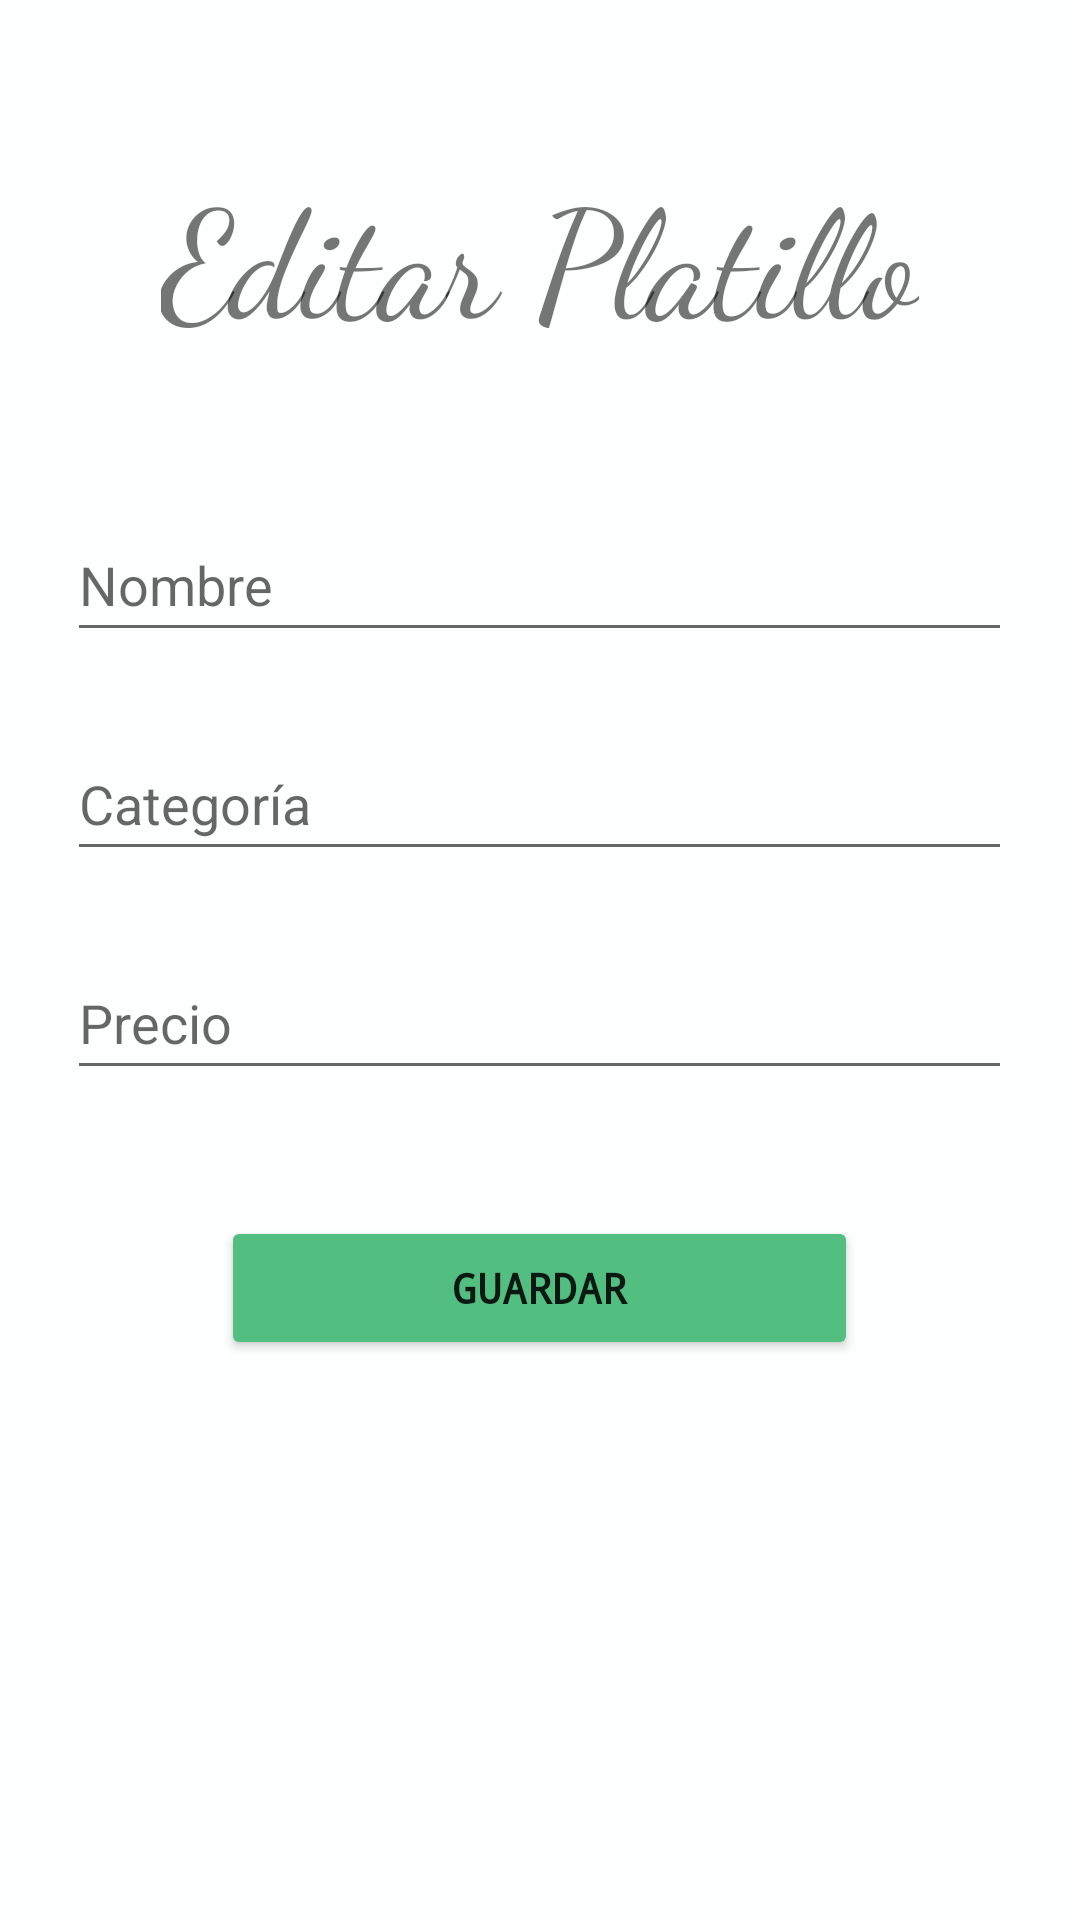

The Android layout XML behind this screen, and the referenced resources:
<!-- AndroidManifest.xml: application theme Theme.Ristorante.NoActionBar -->
<!-- res/layout/activity_edit_meal.xml -->
<?xml version="1.0" encoding="utf-8"?>
<LinearLayout xmlns:android="http://schemas.android.com/apk/res/android"
    xmlns:app="http://schemas.android.com/apk/res-auto"
    xmlns:tools="http://schemas.android.com/tools"
    android:layout_width="match_parent"
    android:layout_height="match_parent"
    tools:context=".view.EditMealActivity"
    android:orientation="vertical"
    android:focusable="auto"
    android:background="#FDFEFE">


    <TextView
        android:layout_width="wrap_content"
        android:layout_height="wrap_content"
        android:layout_gravity="center_horizontal"
        android:layout_marginTop="50dp"
        android:fontFamily="cursive"
        android:text="Editar Platillo"
        android:textSize="50dp" />

    <EditText
        android:id="@+id/name_m"
        android:layout_width="wrap_content"
        android:layout_height="wrap_content"
        android:hint="Nombre"
        android:layout_gravity="center_horizontal"
        android:layout_marginTop="50dp"
        android:ems="15"
        android:focusable="true"
        android:inputType="text"
        android:maxLength="30"
        android:minHeight="48dp"
        android:singleLine="true"
        />

    <EditText
        android:id="@+id/category_m"
        android:layout_width="wrap_content"
        android:layout_height="wrap_content"
        android:hint="Categoría"
        android:layout_gravity="center_horizontal"
        android:layout_marginTop="25dp"
        android:ems="15"
        android:focusable="true"
        android:inputType="numberDecimal"
        android:maxLength="30"
        android:minHeight="48dp"
        android:singleLine="true"
        />

    <EditText
        android:id="@+id/price_m"
        android:layout_width="wrap_content"
        android:layout_height="wrap_content"
        android:hint="Precio"
        android:layout_gravity="center_horizontal"
        android:layout_marginTop="25dp"
        android:ems="15"
        android:focusable="true"
        android:inputType="numberDecimal"
        android:maxLength="30"
        android:minHeight="48dp"
        android:singleLine="true"
        />
    <Button
        android:id="@+id/button_addcategory"
        android:layout_width="wrap_content"
        android:layout_height="wrap_content"
        android:text="Guardar"
        android:onClick="updateMenuFun"
        android:layout_gravity="center_horizontal"
        android:layout_marginTop="42dp"
        android:backgroundTint="#52BE80 "
        android:ems="13"
        android:fontFamily="monospace"
        android:textStyle="bold"
        android:singleLine="true"
        />
</LinearLayout>
<!-- resources referenced by this layout -->
<resources>
  <style name="Theme.Ristorante.NoActionBar">
          <item name="windowActionBar">false</item>
          <item name="windowNoTitle">true</item>
      </style>
</resources>
